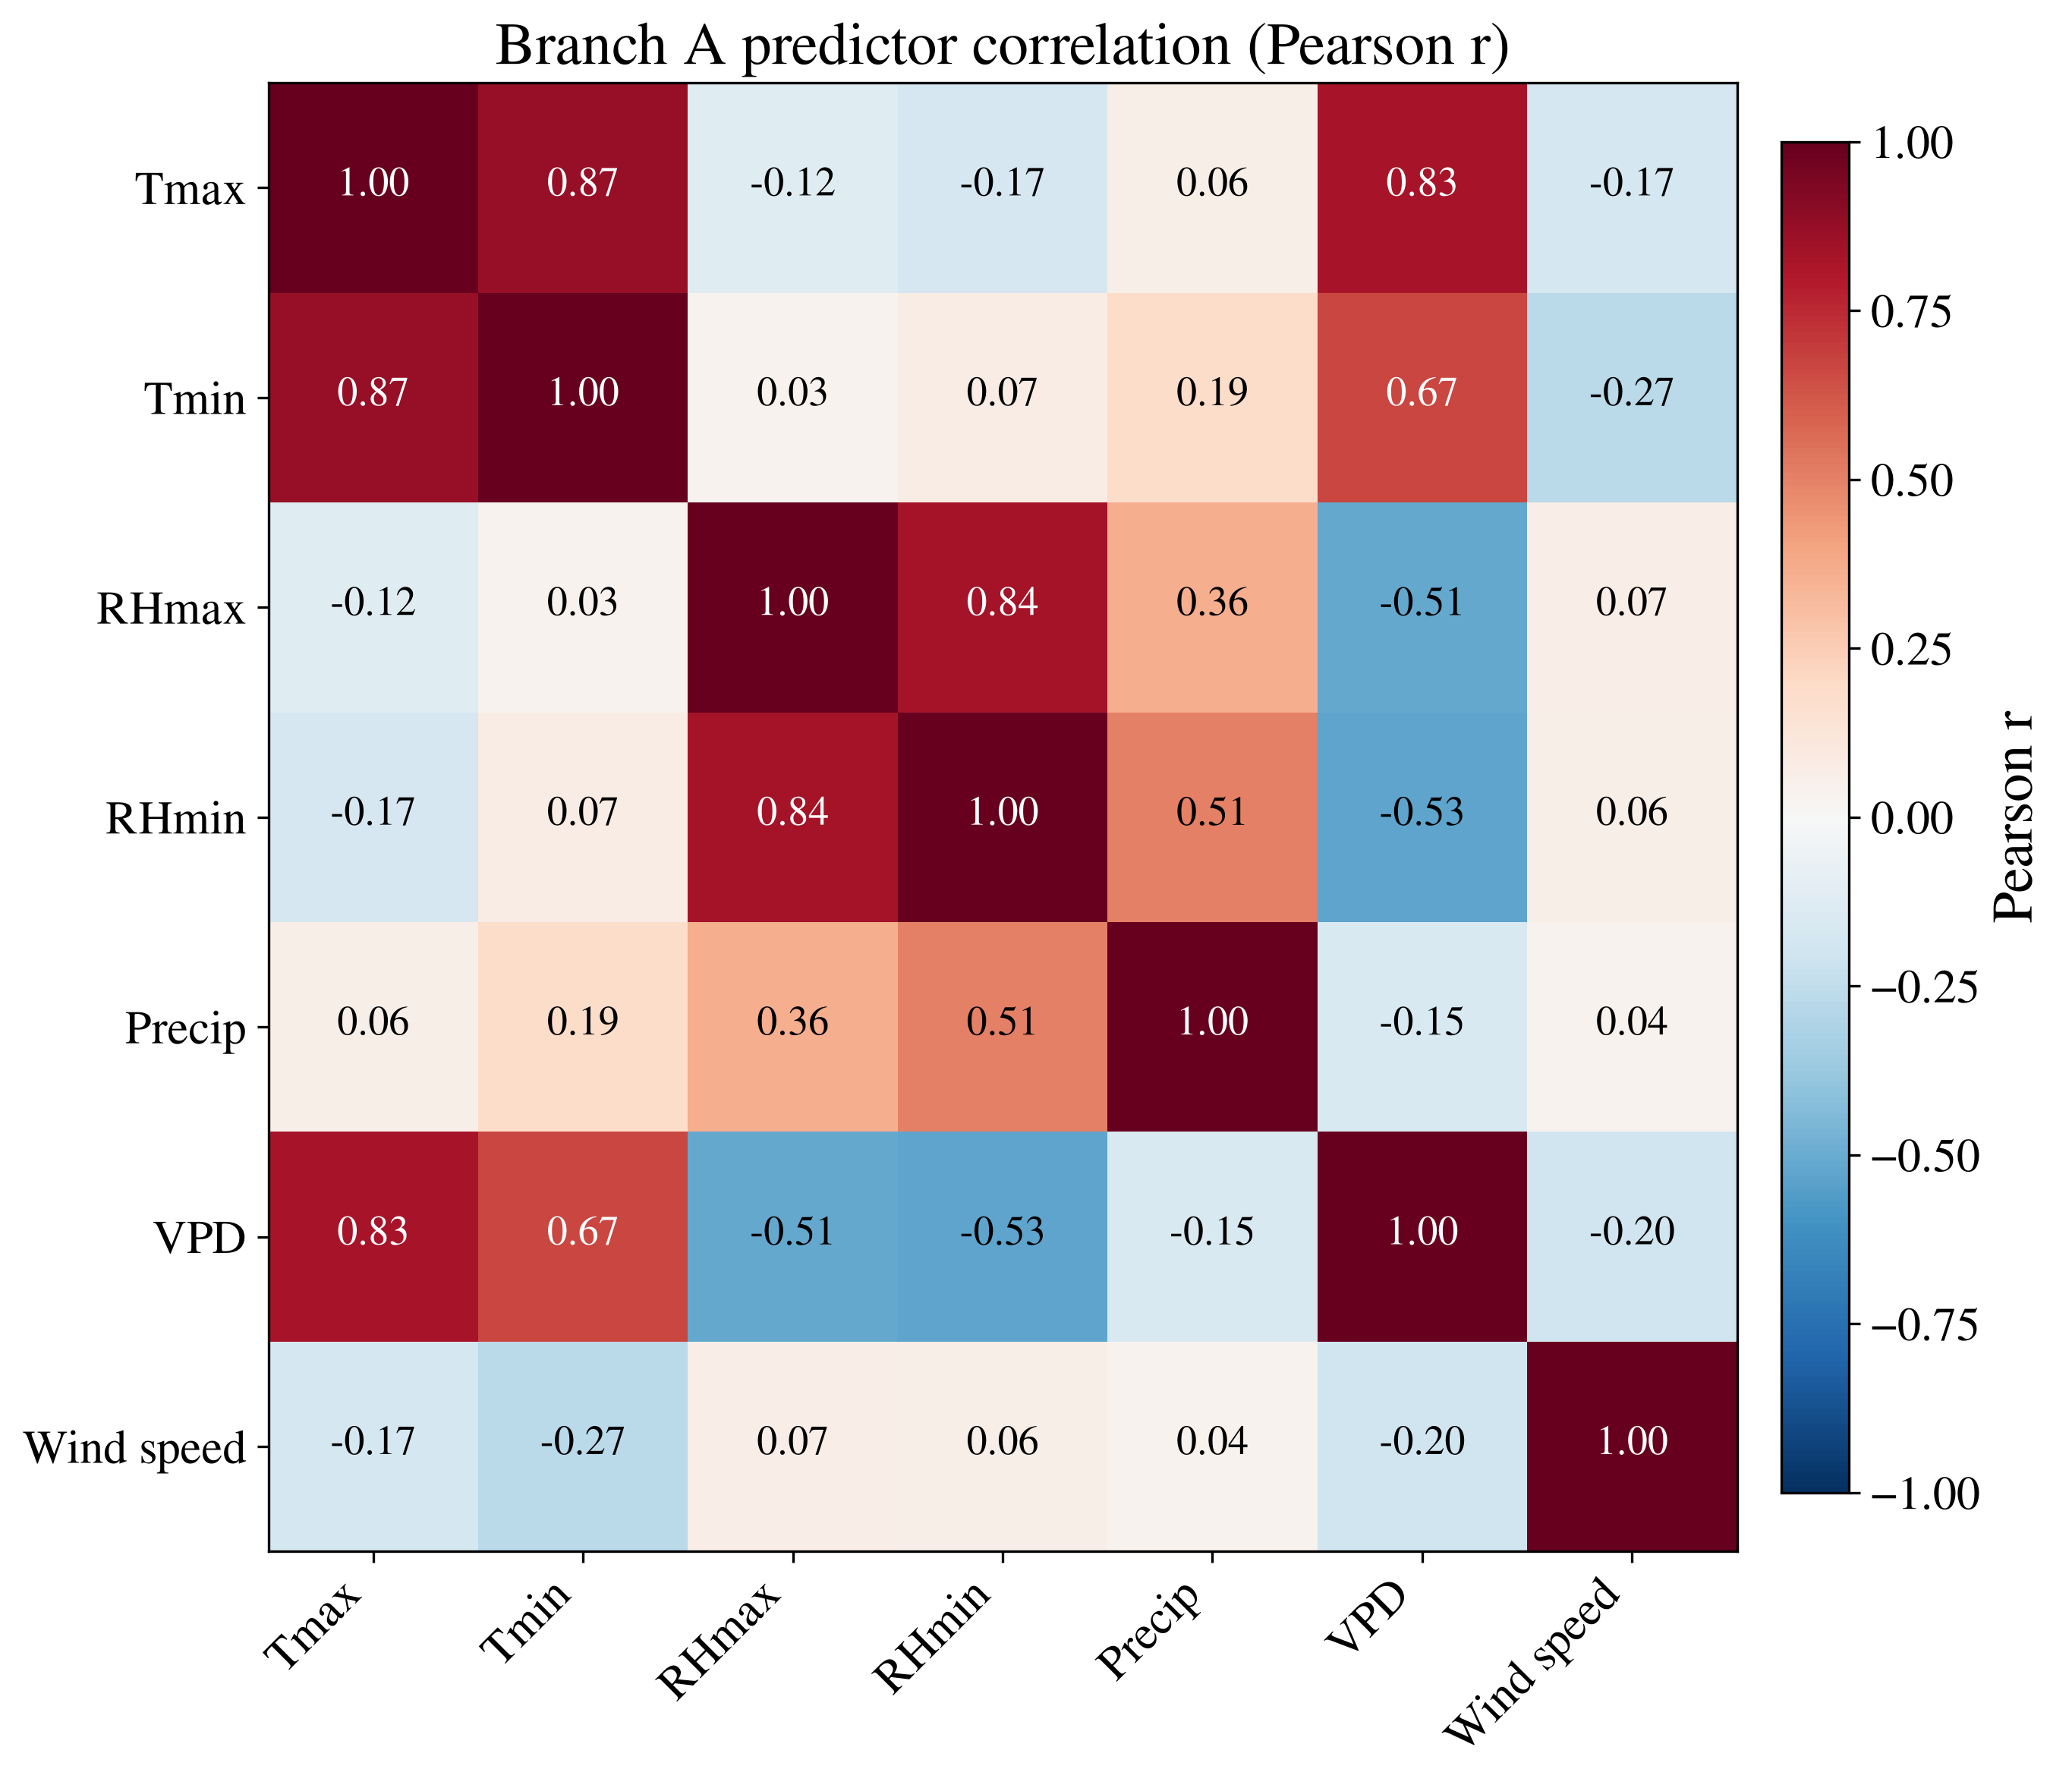

The script that saved this image:
#!/usr/bin/env python
"""Supplementary Figure S1: pairwise Pearson correlation matrix of the 7
Branch-A concurrent-weather predictors -- motivates Figure 4d's grouping
(RHmin, RHmax, VPD, and Tmax are strongly collinear).
"""
from __future__ import annotations

from pathlib import Path

import matplotlib as mpl
mpl.use("Agg")
import matplotlib.font_manager as fm
import matplotlib.pyplot as plt
import numpy as np
import pandas as pd

for _f in [
    "/usr/share/fonts/urw-base35/NimbusRoman-Regular.otf",
    "/usr/share/fonts/urw-base35/NimbusRoman-Bold.otf",
]:
    if Path(_f).exists():
        fm.fontManager.addfont(_f)

BIG = 18
mpl.rcParams.update({
    "font.family": "serif", "font.serif": ["Nimbus Roman", "Times New Roman", "DejaVu Serif"],
    "font.size": BIG, "axes.labelsize": BIG, "xtick.labelsize": BIG - 3, "ytick.labelsize": BIG - 3,
    "figure.dpi": 300, "savefig.dpi": 300, "pdf.fonttype": 42, "ps.fonttype": 42,
})

LABELS = {"tmax": "Tmax", "tmin": "Tmin", "rhmax": "RHmax", "rhmin": "RHmin", "precip": "Precip", "vpd": "VPD", "wind_speed": "Wind speed"}


def main():
    corr = pd.read_csv("results/eg_attribution/branchA_predictor_correlation.csv", index_col=0)
    labels = [LABELS[c] for c in corr.columns]

    fig, ax = plt.subplots(figsize=(9, 8), constrained_layout=True)
    im = ax.imshow(corr.values, cmap="RdBu_r", vmin=-1, vmax=1)
    cbar = plt.colorbar(im, ax=ax, fraction=0.046, pad=0.03)
    cbar.set_label("Pearson r")

    ax.set_xticks(range(len(labels)))
    ax.set_yticks(range(len(labels)))
    ax.set_xticklabels(labels, rotation=45, ha="right")
    ax.set_yticklabels(labels)

    for i in range(len(labels)):
        for j in range(len(labels)):
            v = corr.values[i, j]
            ax.text(j, i, f"{v:.2f}", ha="center", va="center", fontsize=BIG - 5, color="white" if abs(v) > 0.6 else "black")

    ax.set_title("Branch A predictor correlation (Pearson r)", fontsize=BIG + 1)
    fig.savefig("figures/figS1_predictor_correlation.pdf", bbox_inches="tight")
    fig.savefig("figures/figS1_predictor_correlation.png", bbox_inches="tight")
    print("Saved figures/figS1_predictor_correlation.{pdf,png}")


if __name__ == "__main__":
    main()
